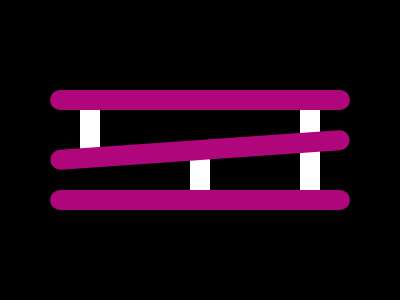

Here is a drawing made with CSS. Write the source that renders it.

<div></div>
<div></div>
<div></div>
<style>
  body {
    background: #000000;
  }
  div {
    position: absolute;
  }
  div:nth-of-type(1) {
    width: 300px;
    height: 20px;
    background: #af067c;
    border-radius: 50px;
    top: 90px;
    left: 50px;
    box-shadow: 0 100px #af067c;
  }
  div:nth-of-type(2) {
    width: 20px;
    height: 40px;
    background: #ffffff;
    top: 110px;
    left: 300px;
    box-shadow: 0 40px #ffffff, -110px 40px #ffffff, -220px 0 #ffffff;
  }
  div:nth-of-type(3) {
    width: 300px;
    height: 20px;
    background: #af067c;
    border-radius: 50px;
    top: 140px;
    left: 50px;
    transform: rotate(-4deg);
  }
</style>
